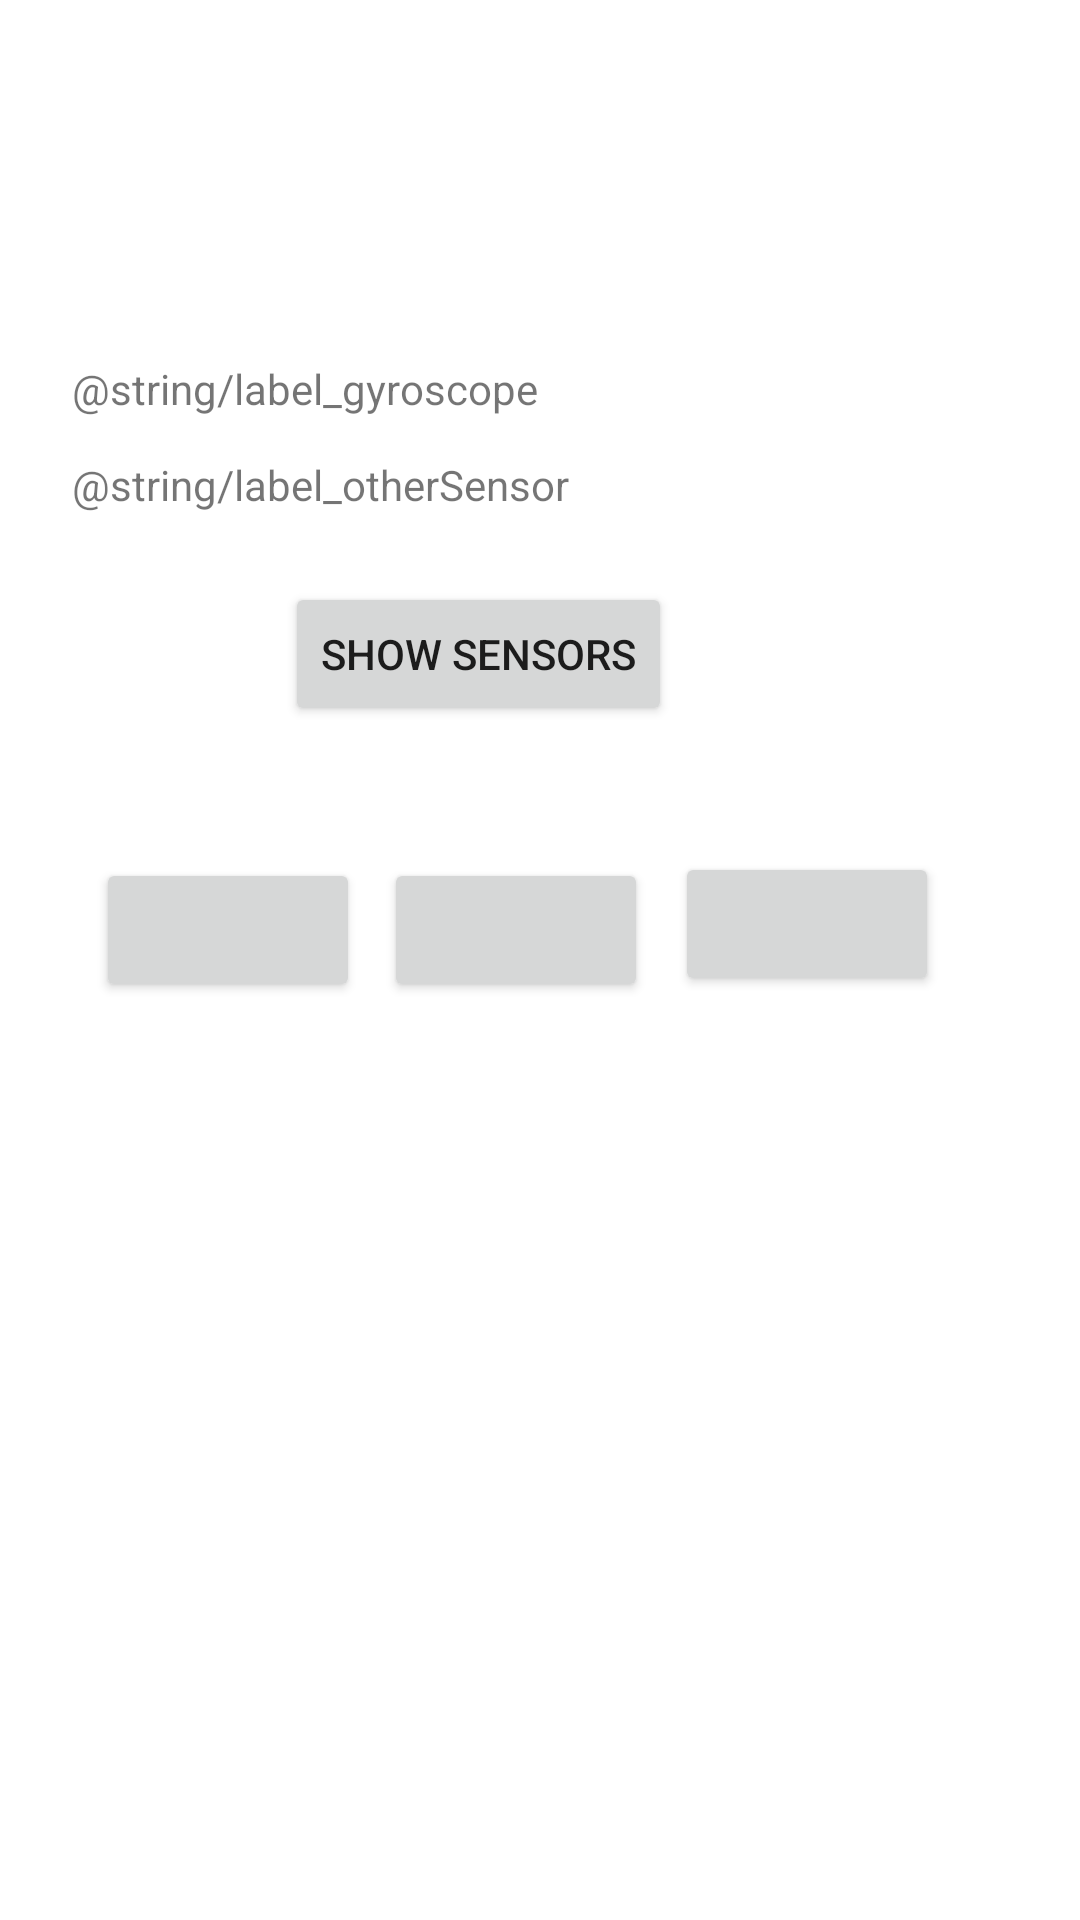

Reconstruct the res/layout file that produces this screen, plus the resources it refers to.
<!-- AndroidManifest.xml: application theme Theme.MyFirstTestApplication -->
<!-- res/layout/activity_main.xml -->
<?xml version="1.0" encoding="utf-8"?>
<androidx.constraintlayout.widget.ConstraintLayout xmlns:android="http://schemas.android.com/apk/res/android"
    xmlns:app="http://schemas.android.com/apk/res-auto"
    xmlns:tools="http://schemas.android.com/tools"
    android:layout_width="match_parent"
    android:layout_height="match_parent"
    android:layout_margin="16dp"
    android:background="@color/white"
    tools:context=".MainActivity">


    <TextView
        android:id="@+id/label_gyroscope"
        android:layout_width="wrap_content"
        android:layout_height="wrap_content"
        android:layout_marginStart="24dp"
        android:layout_marginLeft="24dp"
        android:layout_marginTop="120dp"
        android:text="@string/label_gyroscope"
        app:layout_constraintStart_toStartOf="parent"
        app:layout_constraintTop_toTopOf="parent" />

    <TextView
        android:id="@+id/label_otherSensor"
        android:layout_width="wrap_content"
        android:layout_height="wrap_content"
        android:layout_marginStart="24dp"
        android:layout_marginLeft="24dp"
        android:layout_marginTop="13dp"
        android:text="@string/label_otherSensor"
        app:layout_constraintStart_toStartOf="parent"
        app:layout_constraintTop_toBottomOf="@+id/label_gyroscope" />

    <Button
        android:id="@+id/button"
        android:layout_width="wrap_content"
        android:layout_height="wrap_content"
        android:layout_marginStart="95dp"
        android:layout_marginLeft="95dp"
        android:layout_marginTop="55dp"
        android:onClick="showSensorList"
        android:text="@string/label_listSensorButton"
        app:layout_constraintStart_toStartOf="parent"
        app:layout_constraintTop_toBottomOf="@+id/label_gyroscope" />

    <Button
        android:id="@+id/button2"
        android:layout_width="wrap_content"
        android:layout_height="wrap_content"
        android:layout_marginStart="32dp"
        android:layout_marginLeft="32dp"
        android:layout_marginTop="44dp"
        android:text=" "
        app:layout_constraintStart_toStartOf="parent"
        app:layout_constraintTop_toBottomOf="@+id/button" />

    <Button
        android:id="@+id/button3"
        android:layout_width="wrap_content"
        android:layout_height="wrap_content"
        android:layout_marginStart="8dp"
        android:layout_marginLeft="8dp"
        android:layout_marginTop="44dp"
        android:text=" "
        app:layout_constraintStart_toEndOf="@+id/button2"
        app:layout_constraintTop_toBottomOf="@+id/button" />

    <Button
        android:id="@+id/button4"
        android:layout_width="wrap_content"
        android:layout_height="wrap_content"
        android:layout_marginStart="9dp"
        android:layout_marginLeft="9dp"
        android:layout_marginTop="113dp"
        android:text=" "
        app:layout_constraintStart_toEndOf="@+id/button3"
        app:layout_constraintTop_toBottomOf="@+id/label_otherSensor" />

</androidx.constraintlayout.widget.ConstraintLayout>
<!-- resources referenced by this layout -->
<resources>
  <string name="label_listSensorButton">Show Sensors</string>
  <style name="Theme.MyFirstTestApplication" parent="Theme.MaterialComponents.DayNight.DarkActionBar">
          
          <item name="colorPrimary">@color/purple_500</item>
          <item name="colorPrimaryVariant">@color/purple_700</item>
          <item name="colorOnPrimary">@color/white</item>
          
          <item name="colorSecondary">@color/teal_200</item>
          <item name="colorSecondaryVariant">@color/teal_700</item>
          <item name="colorOnSecondary">@color/black</item>
          
          <item name="android:statusBarColor" tools:targetApi="l">?attr/colorPrimaryVariant</item>
          
      </style>
  <!-- not gathered from this repository: default colours our renderer supplied (Android Studio template values) -->
  <color name="purple_500">#FF6200EE</color>
  <color name="purple_700">#FF3700B3</color>
  <color name="teal_200">#FF03DAC5</color>
  <color name="teal_700">#FF018786</color>
  <color name="black">#FF000000</color>
  <color name="white">#FFFFFFFF</color>
</resources>
